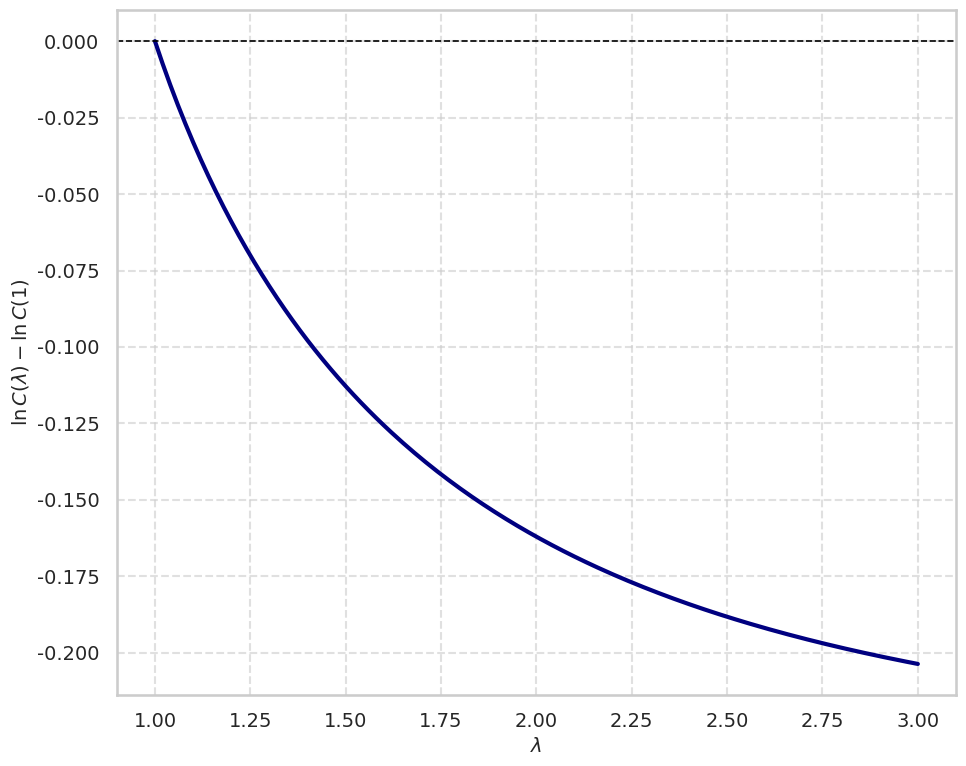
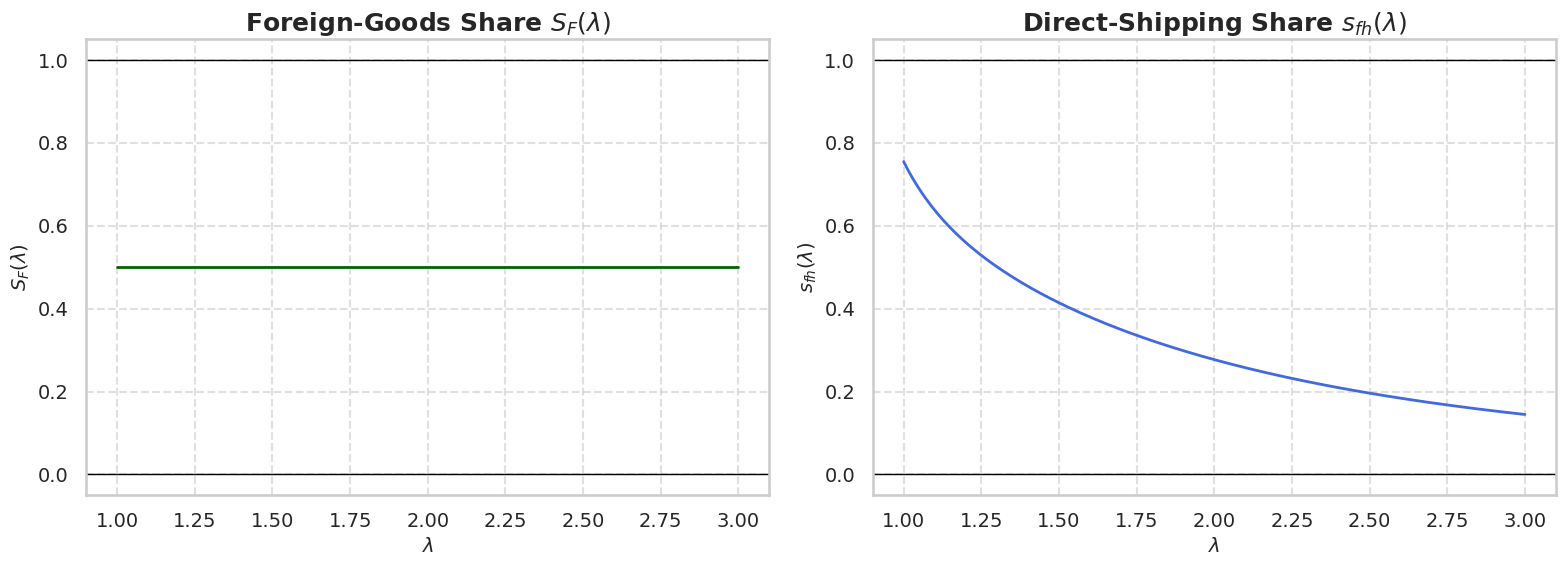

Write the Python code that produced these figures, in order. (Note: this script raises an exception after producing the figures.)
# -*- coding: utf-8 -*-
"""
Created on Sun Dec 29 11:00:00 2024

Plot cumulative welfare changes with styling similar to the EU‐prices figure.

"""

import os
import numpy as np
import matplotlib.pyplot as plt
import seaborn as sns

# === 1. RE‐USE OR LOAD YOUR computed data ===
# For this example, we'll just re‐compute a small toy version of grid/deltas.
# In practice, you would have run the previous integration code already.
# Here, we assume `grid` is a NumPy array of λ values, and `deltas` is the welfare change.

# --- Toy re‐computation (replace with your actual `grid, deltas`) ---
# (You can comment out this block if you already have `grid, deltas`.)
sigma   = 5.0
rho     = 1.0
alpha   = 0.5
c_f     = 1.0
mu      = sigma / (sigma - 1.0)

tau_fh_bar = 1.4
tauR_bar   = 1
eta        = 0.2
zeta       =     0.6

A_exp = eta * (sigma - 1.0) - 1.0
B_exp = zeta * (sigma - 1.0) - 1.0

def omega_star(lam):
    return ((lam * tau_fh_bar) / (mu * tauR_bar)) ** (1.0 / (eta - zeta))

def P_F_of_lambda(lam):
    w_raw = omega_star(lam)
    if w_raw <= 0:
        wstar = 0.0
    elif w_raw >= 1:
        wstar = 1.0
    else:
        wstar = w_raw

    direct_integral = (tau_fh_bar ** (1.0 - sigma)) * (wstar ** (A_exp + 1.0) / (A_exp + 1.0))
    if wstar >= 1.0:
        reroute_integral = 0.0
    else:
        reroute_integral = (tauR_bar ** (1.0 - sigma)) * ((1.0 - wstar ** (B_exp + 1.0)) / (B_exp + 1.0))

    term1 = (mu * c_f) ** (1.0 - sigma) * direct_integral
    term2 = (mu ** 2 * c_f) ** (1.0 - sigma) * reroute_integral

    val = term1 + term2
    return max(val, 0.0) ** (1.0 / (1.0 - sigma))

def S_F_of_lambda(lam):
    Pf = P_F_of_lambda(lam)
    num = (1.0 - alpha) * Pf ** (-(rho - 1.0))
    den = alpha + (1.0 - alpha) * Pf ** (-(rho - 1.0))
    return num / den

def s_fh_of_lambda(lam):
    w_raw = omega_star(lam)
    if w_raw >= 1.0:
        wstar = 1.0
        direct_int = (tau_fh_bar ** (1.0 - sigma)) * (1.0 ** (A_exp + 1.0) / (A_exp + 1.0))
        reroute_int = 0.0
    elif w_raw <= 0.0:
        wstar = 0.0
        direct_int = 0.0
        reroute_int = (tauR_bar ** (1.0 - sigma)) * ((1.0 - 0.0 ** (B_exp + 1.0)) / (B_exp + 1.0))
    else:
        wstar = w_raw
        direct_int = (tau_fh_bar ** (1.0 - sigma)) * (wstar ** (A_exp + 1.0) / (A_exp + 1.0))
        reroute_int = (tauR_bar ** (1.0 - sigma)) * ((1.0 - wstar ** (B_exp + 1.0)) / (B_exp + 1.0))

    A_term = (mu * c_f) ** (1.0 - sigma) * direct_int
    B_term = (mu ** 2 * c_f) ** (1.0 - sigma) * reroute_int
    if A_term + B_term == 0.0:
        return 0.0
    else:
        return A_term / (A_term + B_term)

def integrand_for_welfare(lam):
    return S_F_of_lambda(lam) * s_fh_of_lambda(lam) / lam

from scipy.integrate import quad

def delta_lnC(lambda0, lambda1):
    val, _ = quad(integrand_for_welfare, lambda0, lambda1, limit=200)
    return -val

# Generate grid and deltas
lambda0 = 1.0
grid = np.linspace(1.0, 3.0, 201)
deltas = [delta_lnC(lambda0, lam1) for lam1 in grid]

# === 2. PLOTTING ===

# Path and filename settings
path = r'C:\Users\cbezerradegoes\OneDrive\research\rerouting'
os.makedirs(path, exist_ok=True)         # create folder if it doesn't exist
outname = 'welfare_change_lambda.pdf'    # name of the PDF file

# Use Seaborn style
sns.set_style("whitegrid")
sns.set_context("talk", font_scale=1.0)

# Create figure
fig, ax = plt.subplots(1, 1, figsize=(10, 8))   # single panel

# Plot the welfare change line
ax.plot(grid, deltas, lw=3, color='navy')

# Horizontal zero line
ax.axhline(y=0, color='black', linewidth=1.2, linestyle='--')

# Titles and labels
#ax.set_title('Cumulative Change in Welfare\nas $\lambda$ moves from 1 to $\lambda$', 
#             fontsize=18, fontweight='bold')
ax.set_xlabel(r'$\lambda$', fontsize=14)
ax.set_ylabel(r'$\ln C(\lambda) - \ln C(1)$', fontsize=14)

# Tick parameters
ax.tick_params(axis='both', which='major', labelsize=14)

# Grid formatting (dashed lines at 60% opacity)
ax.grid(True, linestyle='--', alpha=0.6)

# Legend (if desired)
ax.legend(fontsize=14, frameon=False, loc='upper right')

# Tight layout and save
plt.tight_layout()
plt.savefig(os.path.join(path, outname), bbox_inches='tight')
plt.show()


# === 10. NEW PLOTS: S_F(λ) and s_fh(λ) as functions of λ ===

# Compute S_F and s_fh over the existing `grid` of λ values
S_F_vals  = [S_F_of_lambda(lam)  for lam in grid]
s_fh_vals = [s_fh_of_lambda(lam) for lam in grid]

# Create a figure with two subplots side by side
fig, axes = plt.subplots(1, 2, figsize=(16, 6), sharey=False)

# Common styling for both panels
for ax in axes:
    ax.grid(visible=True, linestyle='--', alpha=0.6)
    ax.set_xlabel(r'$\lambda$', fontsize=14)
    ax.tick_params(axis='both', which='major', labelsize=14)
    ax.axhline(y=0, color='black', linewidth=1, linestyle='-')
    ax.axhline(y=1, color='black', linewidth=1, linestyle='-')

# Panel A: S_F(λ)
axes[0].plot(grid, S_F_vals, color='darkgreen', linewidth=2)
axes[0].set_title(r'Foreign‐Goods Share $S_F(\lambda)$', fontsize=18, fontweight='bold')
axes[0].set_ylabel(r'$S_F(\lambda)$', fontsize=14)

# Panel B: s_fh(λ)
axes[1].plot(grid, s_fh_vals, color='royalblue', linewidth=2)
axes[1].set_title(r'Direct‐Shipping Share $s_{fh}(\lambda)$', fontsize=18, fontweight='bold')
axes[1].set_ylabel(r'$s_{fh}(\lambda)$', fontsize=14)

# Tight layout and save
plt.tight_layout()
plt.savefig(os.path.join(path, 'figs/SF_and_sfh_vs_lambda.pdf'), bbox_inches='tight')
plt.show()
